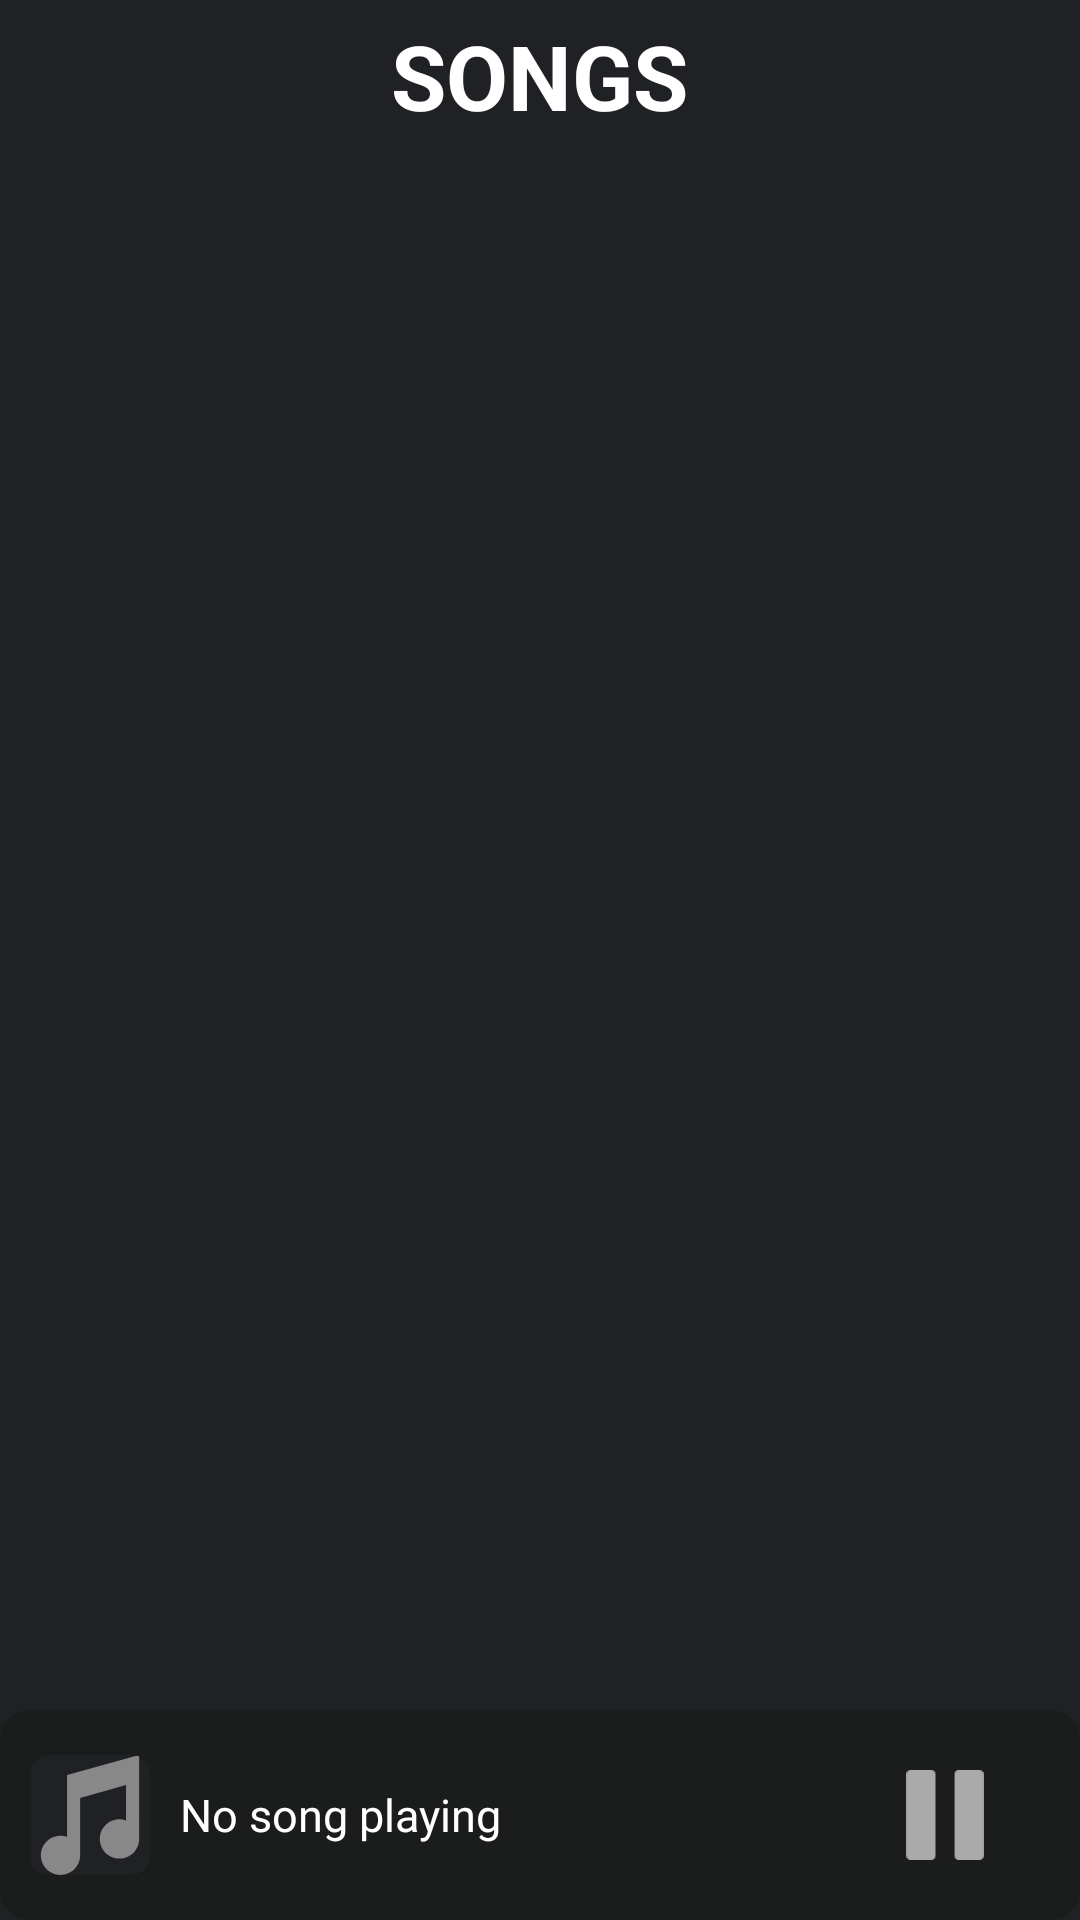

Android layout source for this screen:
<!-- AndroidManifest.xml: application theme Theme.BasedPlayer -->
<!-- res/layout/activity_main.xml -->
<?xml version="1.0" encoding="utf-8"?>
<RelativeLayout xmlns:android="http://schemas.android.com/apk/res/android"
    xmlns:app="http://schemas.android.com/apk/res-auto"
    xmlns:tools="http://schemas.android.com/tools"
    android:layout_width="match_parent"
    android:layout_height="match_parent"
    android:background="@color/dark_grey_100"
    tools:context=".MainActivity">


    <TextView
        android:id="@+id/songsTextView"
        android:layout_width="wrap_content"
        android:layout_height="wrap_content"
        android:text="SONGS"
        android:textColor="@color/white"
        android:textStyle="bold"
        android:textSize="30sp"
        android:layout_centerHorizontal="true"
        android:padding="5dp"/>

    <TextView
        android:id="@+id/noSongsTextView"
        android:layout_width="wrap_content"
        android:layout_height="wrap_content"
        android:layout_centerHorizontal="true"
        android:layout_centerVertical="true"
        android:text="NO SONGS"
        android:visibility="invisible"
        android:alpha="0.4"/>

    <androidx.recyclerview.widget.RecyclerView
        android:id="@+id/recyclerView"
        android:layout_width="match_parent"
        android:layout_height="wrap_content"
        android:layout_below="@id/songsTextView"/>

    <RelativeLayout
        android:id="@+id/bottomPlayer"
        android:layout_width="match_parent"
        android:layout_height="70dp"
        android:layout_alignParentBottom="true"
        android:background="@drawable/rectangle_grey">

        <androidx.cardview.widget.CardView
            xmlns:app="http://schemas.android.com/apk/res-auto"
            android:id="@+id/cardViewCover"
            android:layout_width="40dp"
            android:layout_height="40dp"
            android:layout_centerVertical="true"
            android:layout_alignParentStart="true"
            android:layout_margin="10dp"
            android:background="@color/dark_grey_200"
            app:cardCornerRadius="6dp"
            android:outlineSpotShadowColor="@color/dark_grey_200"
            app:cardBackgroundColor="@color/dark_grey_100">


            <ImageView
                android:id="@+id/btpCover"
                android:layout_width="match_parent"
                android:layout_height="match_parent"
                android:scaleType="centerCrop"
                android:src="@drawable/music_note" />

        </androidx.cardview.widget.CardView>


        <TextView
            android:id="@+id/btpTitle"
            android:layout_width="match_parent"
            android:layout_toStartOf="@id/btpPlayPause"
            android:layout_height="wrap_content"
            android:layout_marginEnd="5dp"
            android:text="No song playing"
            android:textSize="15sp"
            android:textColor="@color/white"
            android:singleLine="true"
            android:ellipsize="marquee"
            android:marqueeRepeatLimit="marquee_forever"
            android:focusable="true"
            android:focusableInTouchMode="true"
            android:scrollHorizontally="true"
            android:layout_toEndOf="@id/cardViewCover"
            android:layout_gravity="center_vertical"
            android:layout_centerVertical="true"/>

        <ImageButton
            android:id="@+id/btpPlayPause"
            android:layout_width="50dp"
            android:layout_height="50dp"
            android:padding="10dp"
            android:background="@color/dark_grey_200"
            android:src="@drawable/pause_icon"
            android:scaleType="fitCenter"
            android:layout_alignParentEnd="true"
            android:layout_centerVertical="true"
            android:layout_marginEnd="20dp"/>

    </RelativeLayout>

    <androidx.fragment.app.FragmentContainerView
        android:id="@+id/fragmentContainer"
        android:name="com.example.basedplayer.CpFragment"
        android:layout_width="match_parent"
        android:layout_height="match_parent"
        app:layout_constraintTop_toTopOf="parent"
        app:layout_constraintBottom_toBottomOf="parent"
        app:layout_constraintStart_toStartOf="parent"
        app:layout_constraintEnd_toEndOf="parent"
        android:visibility="gone"
        tools:layout="@layout/fragment_cp" />


</RelativeLayout>
<!-- res/layout/fragment_cp.xml (included above) -->
<?xml version="1.0" encoding="utf-8"?>
<androidx.constraintlayout.widget.ConstraintLayout xmlns:android="http://schemas.android.com/apk/res/android"
    xmlns:app="http://schemas.android.com/apk/res-auto"
    xmlns:tools="http://schemas.android.com/tools"
    android:id="@+id/baseLayoutCP"
    android:layout_width="match_parent"
    android:layout_height="match_parent"
    android:background="@color/dark_grey_200"
    tools:context=".CpFragment">

    <androidx.cardview.widget.CardView
        android:id="@+id/albumCoverCardView"
        android:layout_width="0dp"
        android:layout_height="0dp"
        android:layout_marginStart="20dp"
        android:layout_marginEnd="20dp"
        app:cardCornerRadius="10dp"
        app:layout_constraintBottom_toBottomOf="parent"
        app:layout_constraintDimensionRatio="1:1"
        app:layout_constraintEnd_toEndOf="parent"
        app:layout_constraintHorizontal_bias="0.5"
        app:layout_constraintStart_toStartOf="parent"
        app:layout_constraintTop_toTopOf="parent"
        app:layout_constraintVertical_bias="0.2">

        <ImageView
            android:id="@+id/albumCoverImageView"
            android:layout_width="match_parent"
            android:layout_height="match_parent"
            android:scaleType="centerCrop" />

    </androidx.cardview.widget.CardView>

    <ImageButton
        android:id="@+id/cpPausePlay"
        android:layout_width="0dp"
        android:layout_height="0dp"
        android:background="@color/transparent"
        android:padding="15dp"
        android:scaleType="fitCenter"
        app:layout_constraintBottom_toBottomOf="parent"
        app:layout_constraintDimensionRatio="1:1"
        app:layout_constraintEnd_toEndOf="parent"
        app:layout_constraintHorizontal_bias="0.498"
        app:layout_constraintStart_toStartOf="parent"
        app:layout_constraintTop_toTopOf="parent"
        app:layout_constraintVertical_bias="0.872"
        app:layout_constraintWidth_percent="0.2" />

    <TextView
        android:id="@+id/cpTitleTextView"
        android:layout_width="match_parent"
        android:layout_height="30dp"
        android:autoSizeTextType="uniform"
        android:gravity="center"
        android:text="Pure As Snow"
        android:textColor="@color/white"
        android:maxLines="1"
        android:singleLine="true"
        android:ellipsize="marquee"
        android:marqueeRepeatLimit="marquee_forever"
        android:focusable="true"
        android:focusableInTouchMode="true"
        android:scrollHorizontally="true"
        app:layout_constraintBottom_toBottomOf="parent"
        app:layout_constraintEnd_toEndOf="parent"
        app:layout_constraintHorizontal_bias="0.0"
        app:layout_constraintStart_toStartOf="parent"
        app:layout_constraintTop_toBottomOf="@+id/albumCoverCardView"
        app:layout_constraintVertical_bias="0.155" />

    <TextView
        android:id="@+id/cpArtistTextView"
        android:layout_width="match_parent"
        android:layout_height="25dp"
        android:autoSizeTextType="uniform"
        android:gravity="center"
        android:text="MONO"
        android:textColor="@color/darker_white"
        app:layout_constraintBottom_toTopOf="@+id/cpPausePlay"
        app:layout_constraintEnd_toEndOf="parent"
        app:layout_constraintHorizontal_bias="0.0"
        app:layout_constraintStart_toStartOf="parent"
        app:layout_constraintTop_toBottomOf="@+id/cpTitleTextView"
        app:layout_constraintVertical_bias="0.0" />

    <TextView
        android:id="@+id/songDurationTextView"
        android:layout_width="wrap_content"
        android:layout_height="wrap_content"
        android:text="11:32"
        android:textColor="@color/darker_white"
        app:layout_constraintBottom_toBottomOf="parent"
        app:layout_constraintEnd_toEndOf="parent"
        app:layout_constraintHorizontal_bias="0.957"
        app:layout_constraintStart_toStartOf="parent"
        app:layout_constraintTop_toTopOf="parent"
        app:layout_constraintVertical_bias="0.977" />


</androidx.constraintlayout.widget.ConstraintLayout>
<!-- resources referenced by this layout -->
<resources>
  <color name="dark_grey_100">#202124</color>
  <color name="dark_grey_200">#1B1C1C</color>
  <color name="darker_white">#aaaaaa</color>
  <color name="transparent">#00ffffff</color>
  <color name="white">#FFFFFFFF</color>
  <!-- drawable music_note (drawable) -->
  <vector xmlns:android="http://schemas.android.com/apk/res/android"
      android:width="200dp"
      android:height="200dp"
      android:viewportWidth="366.31"
      android:viewportHeight="366.31">
    <path
        android:pathData="M113.16,61.11v188.63c-6.26,-2.21 -12.98,-3.43 -20,-3.43c-33.14,0 -60,26.86 -60,60s26.86,60 60,60s60,-26.86 60,-60v-174.8l140,-40V199.74c-6.26,-2.21 -12.98,-3.43 -20,-3.43c-33.14,0 -60,26.86 -60,60s26.86,60 60,60s60,-26.86 60,-60V0L113.16,61.11z"
        android:fillColor="#888888"/>
  </vector>
  <!-- drawable pause_icon (drawable) -->
  <vector xmlns:android="http://schemas.android.com/apk/res/android"
      android:width="357dp"
      android:height="416dp"
      android:viewportWidth="357"
      android:viewportHeight="416">
    <path
        android:pathData="M20,0.5L114.79,0.5A19.5,19.5 0,0 1,134.29 20L134.29,396A19.5,19.5 0,0 1,114.79 415.5L20,415.5A19.5,19.5 0,0 1,0.5 396L0.5,20A19.5,19.5 0,0 1,20 0.5z"
        android:fillColor="#aaa"/>
    <path
        android:pathData="m114.79,1c10.48,0 19,8.52 19,19v376c0,10.48 -8.52,19 -19,19H20c-10.48,0 -19,-8.52 -19,-19V20C1,9.52 9.52,1 20,1h94.79m0,-1H20C8.95,0 0,8.95 0,20v376c0,11.05 8.95,20 20,20h94.79c11.05,0 20,-8.95 20,-20V20c0,-11.05 -8.95,-20 -20,-20h0Z"
        android:fillColor="#aaa"/>
    <path
        android:pathData="M242.21,0.5L337,0.5A19.5,19.5 0,0 1,356.5 20L356.5,396A19.5,19.5 0,0 1,337 415.5L242.21,415.5A19.5,19.5 0,0 1,222.71 396L222.71,20A19.5,19.5 0,0 1,242.21 0.5z"
        android:fillColor="#aaa"/>
    <path
        android:pathData="m337,1c10.48,0 19,8.52 19,19v376c0,10.48 -8.52,19 -19,19h-94.79c-10.48,0 -19,-8.52 -19,-19V20c0,-10.48 8.52,-19 19,-19h94.79m0,-1h-94.79c-11.05,0 -20,8.95 -20,20v376c0,11.05 8.95,20 20,20h94.79c11.05,0 20,-8.95 20,-20V20c0,-11.05 -8.95,-20 -20,-20h0Z"
        android:fillColor="#aaa"/>
  </vector>
  <!-- drawable rectangle_grey (drawable) -->
  <?xml version="1.0" encoding="utf-8"?>
  <shape xmlns:android="http://schemas.android.com/apk/res/android"
      android:shape="rectangle">
      <solid android:color="@color/dark_grey_200" />
      <corners android:radius="10dp" />
  
  </shape>
  <style name="Theme.BasedPlayer" parent="Base.Theme.BasedPlayer" />
  <style name="Base.Theme.BasedPlayer" parent="Theme.Material3.DayNight.NoActionBar">
          
          <item name="android:statusBarColor"> @color/dark_grey_100</item>
          
      </style>
</resources>
